4-way image classification set "data" from GitHub (PLCnext/RockPaperScissors); label vocabulary: blank, paper, rock, scissors.

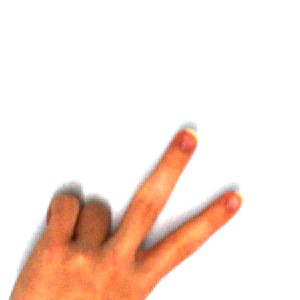
Label: scissors

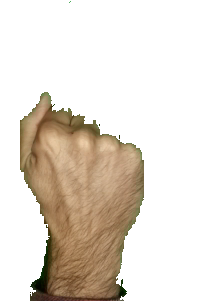
Label: rock

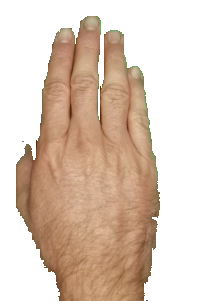
Label: paper

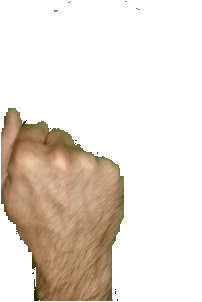
Label: rock

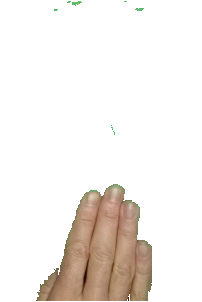
Label: paper

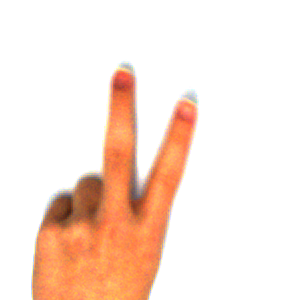
Label: scissors
